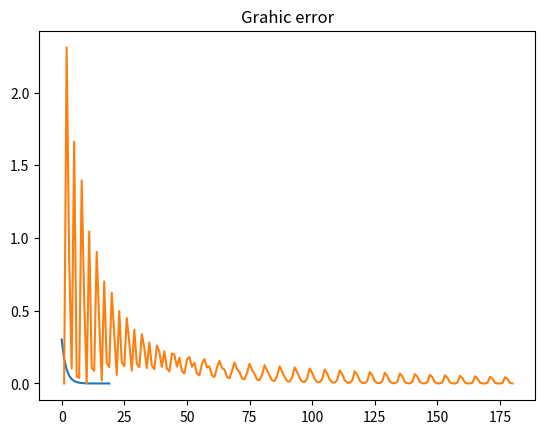

Python code for this plot:
# нейросеть с 1 входом 1 выходом
weight = 0.1
def neural_network(input, weight):
    prediction = input * weight
    return prediction 
numbetr_of_toes = [8.5,9.5,10,9]
input = numbetr_of_toes[0]
pred = neural_network (input,weight)
print (pred)

#нейросеть с несколькими входами
def w_sum(a,b):
    assert(len(a) == len(b))
    output = 0
    for i in range(len(a)):
        output = output + (a[i] *b[i]) 
    return output

def neural_network(input, weight):
    pred  = w_sum(input,weight)
    return pred

weights = [0.1,0.2,0]
numbetr_of_toes = [8.5,9.5,10,9]
wlrec = [0.65,0.8,0.8,0.9]
nfans = [1.2,1.3,0.5,1.0]

input =[numbetr_of_toes[0],wlrec[0],nfans[0]]
pred = neural_network(input,weights)
print (pred)


#Нейросеть с нескольктми входами/выходами 

# веса модели
         #игр побед болельщиков
weights = [ [0.1, 0.1, -0.3],  # травмы 
            [0.1, 0.2, -0.0],  # победа 
            [0.0, 1.3, 0.1] ]  # печаль

# входа модели
toes = [8.5, 9.5, 9.9, 9.0]
wlrec = [0.65,0.8, 0.8, 0.9]
nfans = [1.2, 1.3, 0.5, 1.0]

# функция суммы коэффициентов 
def w_sum(a,b):
    assert(len(a) == len(b))
    output = 0
    for i in range (len(a)) :
        output = output + (a[i] * b[i])
    return output 
    
# функция векторного умножения 
def vect_mat_mul (vect, matrix):
    assert(len(vect) == len (matrix))
    output = [0,0,0]
    for i in range (len(vect)):
        output[i] = w_sum(vect,matrix[i])
    return output

# функция нейроной сети 
def neural_network (input, weights):
    pred = vect_mat_mul(input, weights)
    return pred

# предсказание
input = [toes[0], wlrec[0], nfans[0]]
pred = neural_network (input, weights) 
print(pred)


#Нейросеть с нескольктми входами/выходами, скрытом слое с библеотекой NumPy
import numpy as np
                    # игр побед болельщиков
ih_wgt = np.array ([
                    [0.1, 0.2, -0.1],     # hid[0] 
                    [-0.1, 0.1, 0.9],     # hid[1]  
                    [0.1, 0.4, 0.1] ]).T  # hid[2] 

                    # hid[0] hid[1] hid[2]
hp_wgt = np.array ([
                    [0.3, 1.1, -0.3],     # трамвы
                    [0.1, 0.2, -0.0],     # победа   
                    [0.0, 1.3, 0.1] ]).T  # печать

weights = [ih_wgt, hp_wgt]
                
def neural_network (input, weights):
    hid = input.dot(weights[0])
    pred = hid.dot(weights[1])
    return pred

toes = np.array ([8.5, 9.5, 9.9, 9.0])
wlrec = np.array ([0.65,0.8, 0.8, 0.9])
nfans = np.array ([1.2, 1.3, 0.5, 1.0])

input = np.array([toes[0], wlrec[0], nfans[0]])

pred = neural_network (input, weights)
print (pred) 




#обзор матриц в пайтоне 
import numpy as np
a = np.array([0,1,2,3]) # вектор 
b = np.array([4,5,6,7]) # вектор
c = np.array([[0,1,2,3], # матрица
             [4,5,6,7]]) 
d = np.zeros((2,4)) # матрица 2х4 с нулями
e = np.random.rand(2,5) # случайная матрица

print (a)
print (b)
print (c)
print (d)
print (e)


# ошибка нейроной сети
knob_weight = 0.5
input = 0.5
goal_pred = 0.8

pred = input * knob_weight
error = (pred - goal_pred) ** 2
print (error) 

# ошибка возведения в квадрат увеличивет большие ошибки и снижает маленькие, а так же убирает отрицательное значение




# первое обучение нейроной сети методом горячо хородно  за сколько то иттераций пробуем на заданныый шаг увеличить и уменьшить ошибку
weight  = 0.5  # вес нейрона
input = 0.5 # вход данных
goal_prediction = 0.8 # реальные значение для обучения
step_amount = 0.001 # шаг ищмененния веса в каждой итерации 

for iteration in range (1101):   # итерацияя обучения 
    print("iteration step = " + str(iteration))
    
    prediction = input * weight
    error = (prediction - goal_prediction) ** 2
    print("error:" + str(error) + " Prediction:" + str(prediction))

    up_prediction = input * (weight + step_amount) 
    up_error = (goal_prediction - up_prediction) ** 2 
    print("up_error:" + str(up_error)  + " Prediction up:" + str(up_prediction))      

    down_prediction = input * (weight - step_amount)
    down_error = (goal_prediction + down_prediction) ** 2 
    print("down_error:" + str(down_error) + " Prediction down:" + str(down_prediction))

    if (down_error < up_error):
        weight = weight - step_amount
    if (down_error > up_error):
        weight = weight + step_amount 

# проблемы количество иттераций не известно, оптимальный шаг не понятный, выполняются лишние вычисления в обе стороны


#градиентный спуск 
import matplotlib.pyplot as plt

X1 = []
Y1 = []
weight  = 0.5  # вес нейрона
input = 0.5 # вход данных
goal_prediction = 0.8 # реальные значение для обучения

for iteration in range (20) :
    pred = input * weight 
    error = (pred - goal_prediction)**2 
    direction_and_emount = (pred-goal_prediction) * input # чистая ошибка масштабируется и изменяется знак 
    weight = weight - direction_and_emount
    print("Step " + str(iteration)  +" Error " + str(error) + " Prediction " + str(pred))
    X1.append(iteration)
    Y1.append(error)
plt.plot(X1,Y1)
plt.title('Grahic')
plt.show()  



# нейронная сеть распознания светофора  стохастическим градиентным спуском
import numpy as np
import matplotlib.pyplot as plt
X1 = []
Y1 = []
weights = np.array([1,0.48,-1])
alpha = 0.05
streetlights = np.array([[1,0,1],
                        [0,1,1],
                        [0,0,1],
                        [1,1,1],
                        [0,1,1],
                        [1,0,1]])
stopStart = np.array([[0],
                      [1],
                      [0],
                      [1],
                      [1],
                      [0]])
input = streetlights [0]
goal_prediction = stopStart [0]

counter = 0 
for iteration in range (30):
    for iteration1 in range (stopStart.size):
        input = streetlights [iteration1]
        goal_prediction = stopStart [iteration1]
        predict = input.dot(weights)
        error = (goal_prediction - predict) ** 2 
        delta = (predict - goal_prediction )
        weights = weights - (alpha * (input * delta))
#        print (' weights =',  weights)
        print (' error =', error)
        counter = counter + 1
        X1.append(counter)
        Y1.append(error)
plt.plot(X1,Y1)
plt.title('Grahic error')
plt.show()  

for iteration3 in range (stopStart.size):
    test = streetlights[iteration3].dot(weights)
    print (' Neiro predict = ', test , 'Real = ',  stopStart[iteration3])        
    


# нейронная сеть распознания светофора  стохастическим градиентным спуском и 2мя слоями



import numpy as np
np.random.seed(1)

def relu(x):
    return (x>0)*x

alpha = 0.2 
    


    




